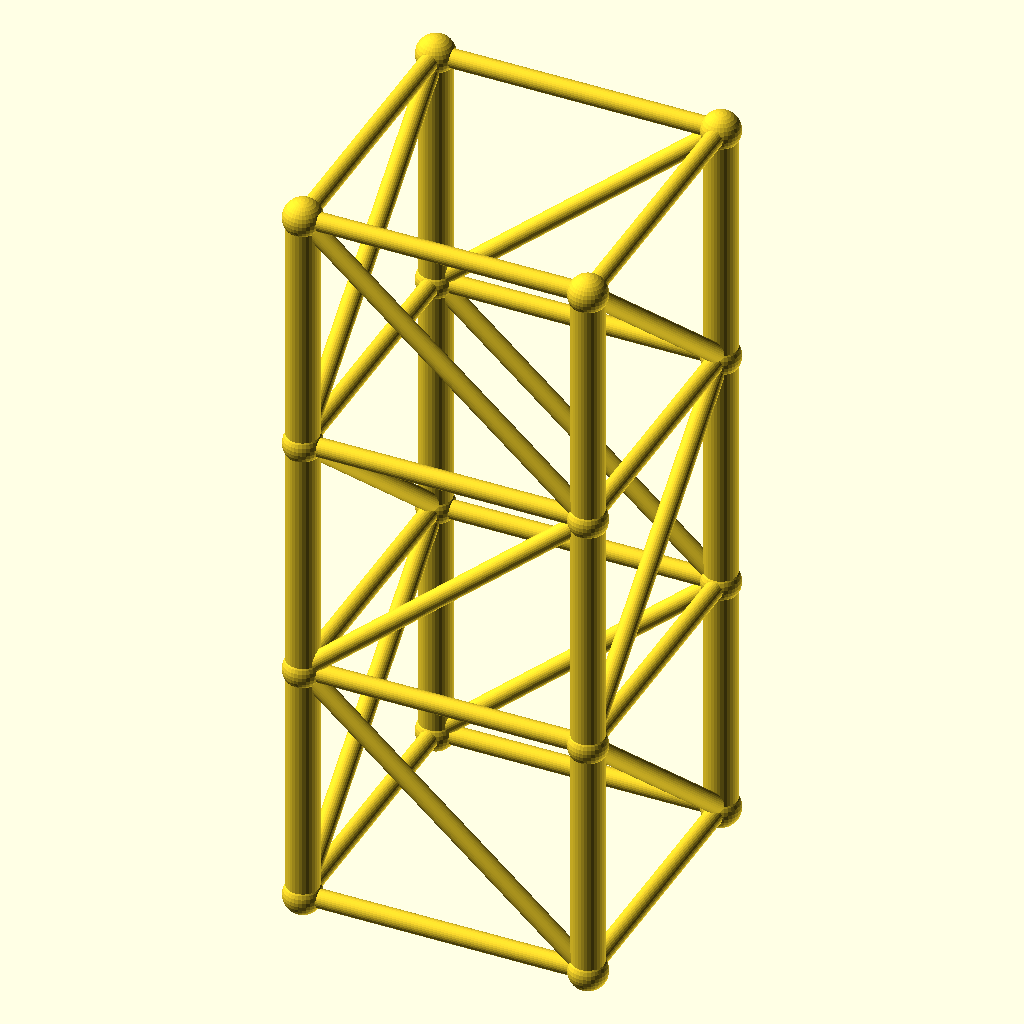
Cell 1 — every parameter at its default value.
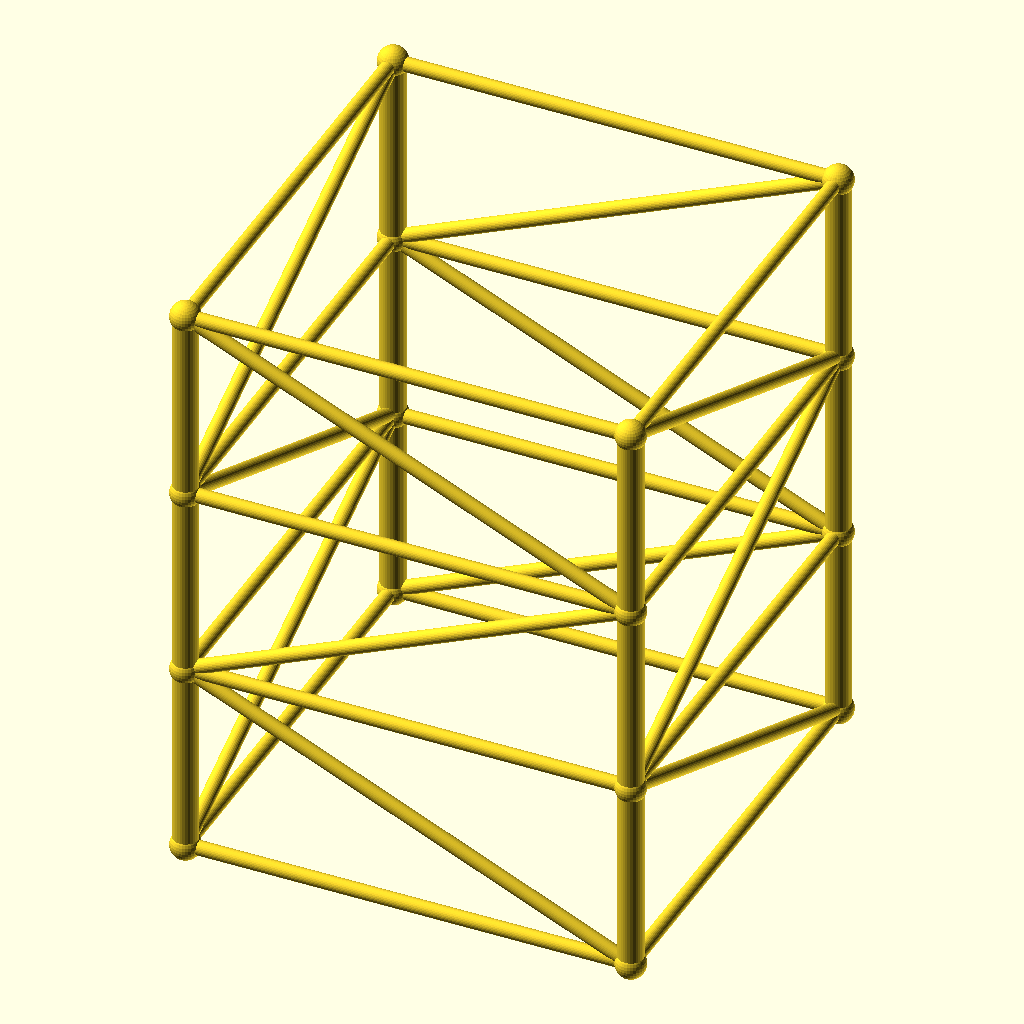
Cell 2: the same model with size = 160.
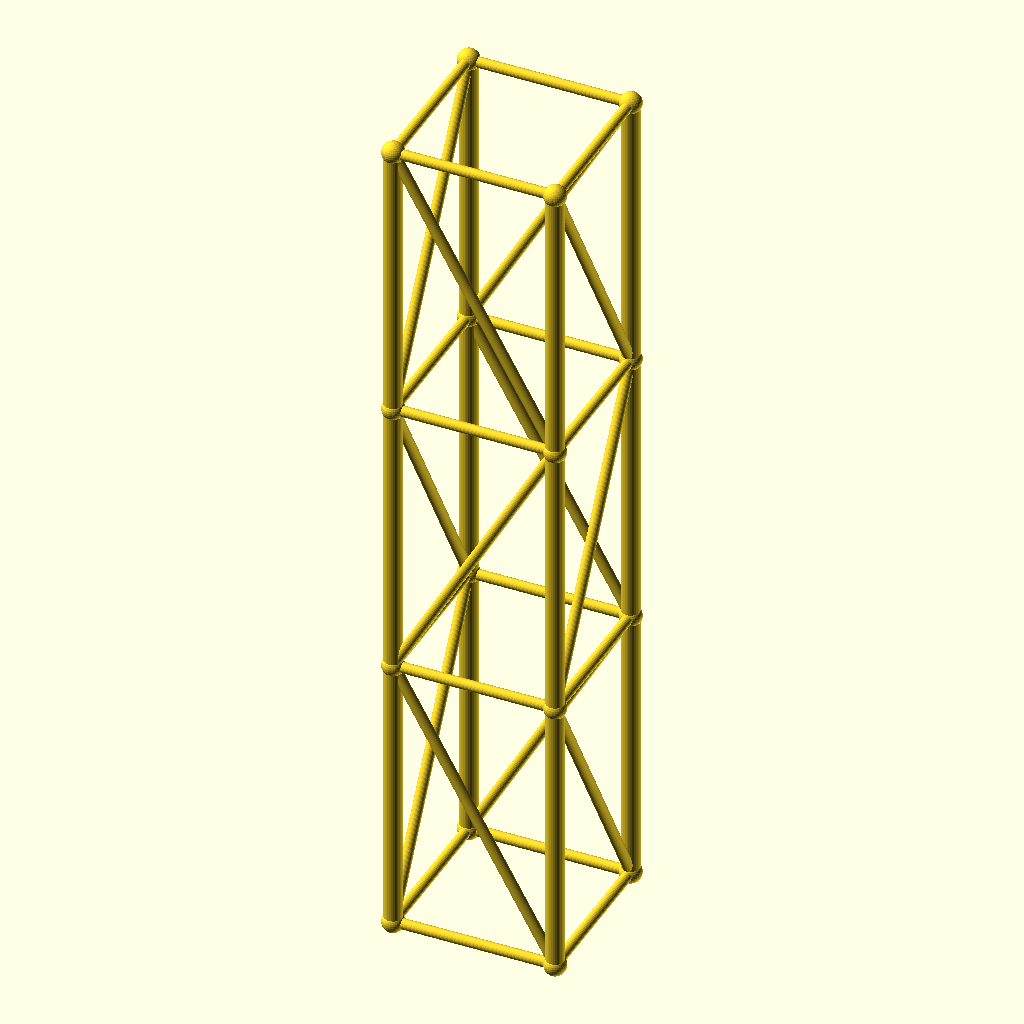
Cell 3: the same model with lvl = 140.
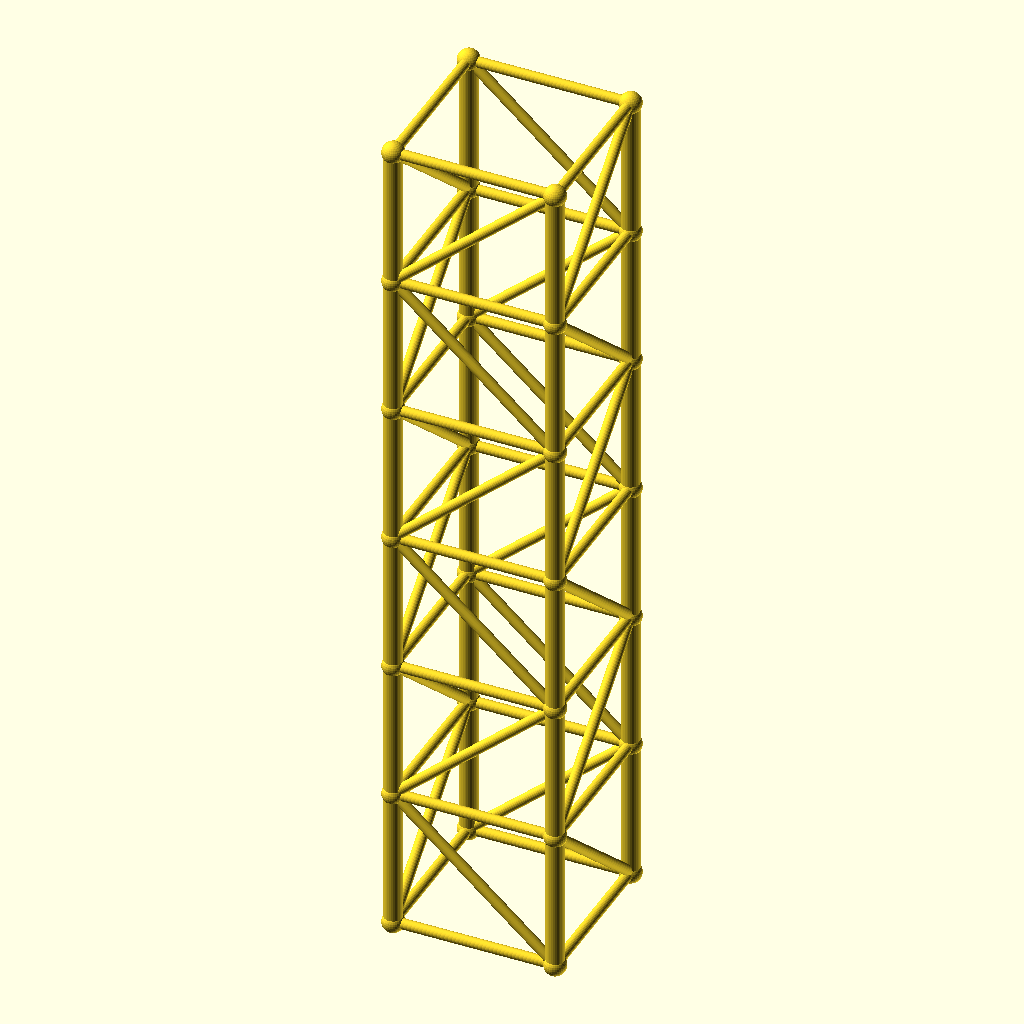
Cell 4: levels = 6 (everything else at default).
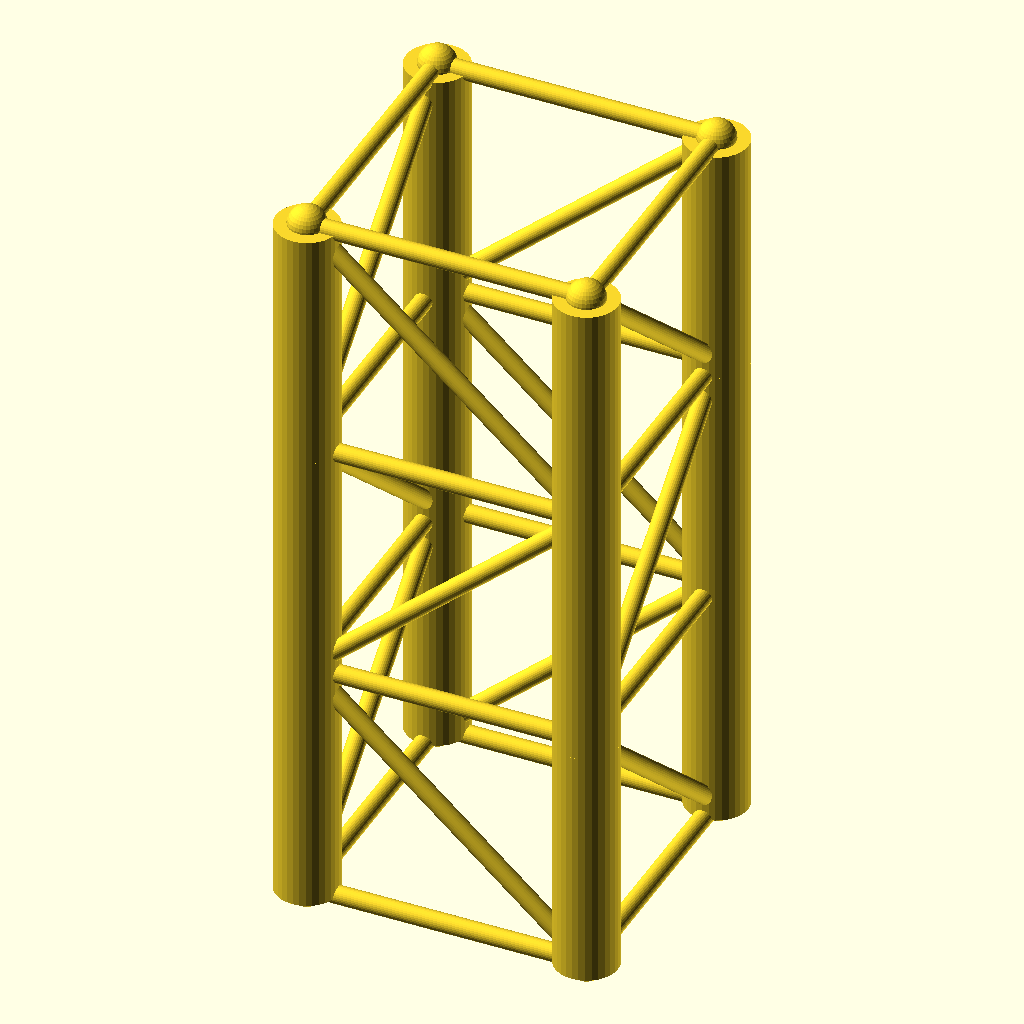
Cell 5: leg_r = 9 (everything else at default).
All cells are drawn from the same view direction (rotation 55°, 0°, 25°, orthographic, colour scheme Cornfield), but the view is re-fitted for each cell, so position and scale can differ between cells as well as the parameter.
OpenSCAD source file optional_data/data/gen2/towers/part_0029.scad:
$fn = 32;

// ----------------------------------------------------------------------
// Four-leg tower: 80 x 80 x 210 mm, 3 bays of 70 mm
// ----------------------------------------------------------------------

// --- parameters (mm) ---
size = 80;                // footprint across the legs
lvl = 70;                 // bay height between the rings
levels = 3;               // number of bays
tower_h = 210;            // overall height
leg_r = 4.5;              // leg tube radius
brace_r = 2.6;            // brace tube radius
joint_r = 5.4;            // joint ball radius

module member(a, b, r) {
  /* rod: cylinder from joint a to joint b */
  d = b - a;
  length = norm(d);
  translate(a) rotate([0, acos(d[2] / length), atan2(d[1], d[0])])
    cylinder(h = length, r = r);
}

module joint(p, r) {
  /* ball at the joint centre */
  translate(p) sphere(r = r);
}

p = [[1, 1], [1, -1], [-1, -1], [-1, 1]];

/* legs */
for (i = [0 : levels - 1]) {
  for (j = [0 : 3]) {
    member([p[j][0] * size / 2, p[j][1] * size / 2, i * lvl],
           [p[j][0] * size / 2, p[j][1] * size / 2, (i + 1) * lvl], leg_r);
  }
}

/* rings at every level */
for (i = [0 : levels]) {
  for (j = [0 : 3]) {
    member([p[j][0] * size / 2, p[j][1] * size / 2, i * lvl],
           [p[(j + 1) % 4][0] * size / 2, p[(j + 1) % 4][1] * size / 2, i * lvl], brace_r);
  }
}

/* braces alternate direction bay by bay */
for (i = [0 : levels - 1]) {
  for (j = [0 : 3]) {
    if (i % 2 == 0) {
      member([p[j][0] * size / 2, p[j][1] * size / 2, i * lvl],
             [p[(j + 1) % 4][0] * size / 2, p[(j + 1) % 4][1] * size / 2, (i + 1) * lvl], brace_r);
    } else {
      member([p[(j + 1) % 4][0] * size / 2, p[(j + 1) % 4][1] * size / 2, i * lvl],
             [p[j][0] * size / 2, p[j][1] * size / 2, (i + 1) * lvl], brace_r);
    }
  }
}

/* joint balls */
for (i = [0 : levels]) {
  for (j = [0 : 3]) {
    joint([p[j][0] * size / 2, p[j][1] * size / 2, i * lvl], joint_r);
  }
}
Customizer parameters (derived from the source; name, type, default, range or options):
size: number, default 80
lvl: number, default 70
levels: number, default 3
tower_h: number, default 210
leg_r: number, default 4.5
brace_r: number, default 2.6
joint_r: number, default 5.4
